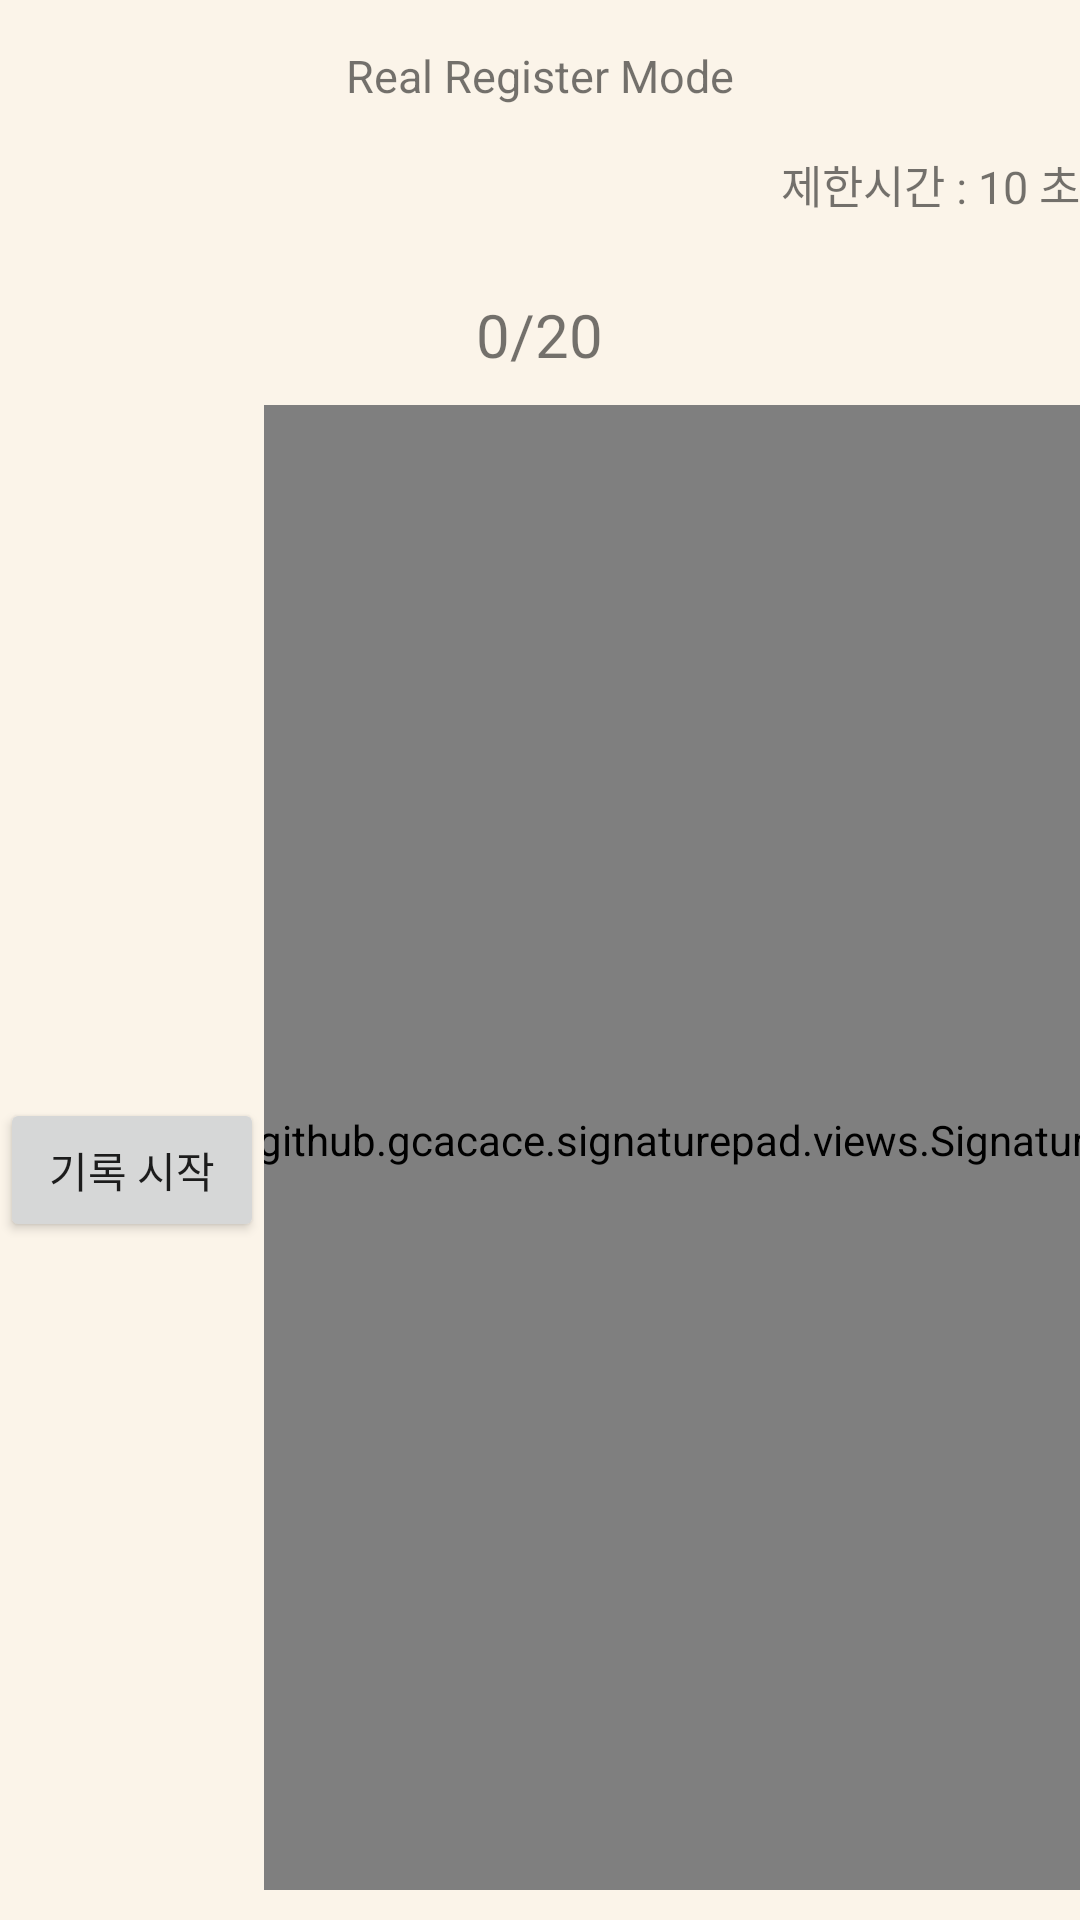

Layout XML and referenced resources for this Android screen:
<!-- AndroidManifest.xml: application theme Theme.HandwrittenSignature -->
<!-- res/layout/real_sign2.xml -->
<?xml version="1.0" encoding="utf-8"?>
<LinearLayout xmlns:android="http://schemas.android.com/apk/res/android"
    xmlns:tools="http://schemas.android.com/tools"
    android:layout_width="match_parent"
    android:layout_height="match_parent"
    android:orientation="vertical"
    android:background="@color/beige">

    <TextView
        android:id="@+id/modeText"
        android:layout_width="wrap_content"
        android:layout_height="wrap_content"
        android:padding="10dp"
        android:layout_marginTop="5dp"
        android:layout_marginBottom="5dp"
        android:text="Real Register Mode"
        android:textSize="15dp"
        android:background="@drawable/background"
        android:layout_gravity="center" />

    <LinearLayout
        android:layout_width="match_parent"
        android:layout_height="wrap_content"
        android:orientation="vertical"
        android:layout_gravity="right">

        <TextView
            android:id="@+id/timerText"
            android:layout_width="wrap_content"
            android:layout_height="wrap_content"
            android:layout_gravity="right"
            android:text="제한시간 : 10 초"
            android:textSize="15sp">
        </TextView>

    </LinearLayout>

    <LinearLayout
        android:layout_width="match_parent"
        android:layout_height="match_parent"
        android:orientation="vertical"
        android:gravity="center">

        <LinearLayout
            android:layout_width="match_parent"
            android:layout_height="764dp"
            android:gravity="center"
            android:orientation="vertical">

            <TextView
                android:id="@+id/nameView"
                android:layout_width="wrap_content"
                android:layout_height="wrap_content"
                android:layout_marginBottom="10dp"
                android:gravity="center"
                android:textSize="15dp" />

            <TextView
                android:id="@+id/countText"
                android:layout_width="wrap_content"
                android:layout_height="wrap_content"
                android:layout_marginBottom="10dp"
                android:ems="3"
                android:gravity="center"
                android:text="0/20"
                android:textSize="20dp" />

            <LinearLayout
                android:layout_width="wrap_content"
                android:layout_height="wrap_content"
                android:orientation="horizontal"
                android:gravity="center">

                <LinearLayout
                    android:layout_width="wrap_content"
                    android:layout_height="wrap_content"
                    android:gravity="center"
                    android:orientation="vertical">

                    <FrameLayout
                        android:layout_width="match_parent"
                        android:layout_height="wrap_content"
                        android:orientation="horizontal">

                        <Button
                            android:id="@+id/button_start"
                            android:layout_width="wrap_content"
                            android:layout_height="wrap_content"
                            android:layout_gravity="center"
                            android:onClick="clickHandler"
                            android:text="기록 시작"
                            android:visibility="visible" />

                        <LinearLayout
                            android:layout_width="wrap_content"
                            android:layout_height="wrap_content"
                            android:orientation="vertical"
                            android:layout_gravity="center">

                            <Button
                                android:id="@+id/button_save"
                                android:layout_width="wrap_content"
                                android:layout_height="wrap_content"
                                android:layout_marginBottom="20dp"
                                android:onClick="onClick"
                                android:text="기록 저장"
                                android:visibility="invisible" />

                            <Button
                                android:id="@+id/button_clear"
                                android:layout_width="wrap_content"
                                android:layout_height="wrap_content"
                                android:layout_marginTop="20dp"
                                android:onClick="clickHandler"
                                android:text="초기화"
                                android:visibility="invisible" />

                        </LinearLayout>

                    </FrameLayout>

                </LinearLayout>

                <FrameLayout
                    android:layout_width="wrap_content"
                    android:layout_height="wrap_content">

                    <com.github.gcacace.signaturepad.views.SignaturePad
                        android:id="@+id/signaturePad"
                        android:layout_width="500dp"
                        android:layout_height="500dp"
                        android:layout_gravity="center"
                        android:layout_marginBottom="10dp"
                        android:background="@color/white" />

                    <TextView
                        android:id="@+id/finishText"
                        android:layout_width="wrap_content"
                        android:layout_height="wrap_content"
                        android:layout_gravity="center"
                        android:text="서명 등록이 완료되었습니다."
                        android:textSize="20dp"
                        android:visibility="invisible" />

                </FrameLayout>


            </LinearLayout>

        </LinearLayout>
    </LinearLayout>
</LinearLayout>
<!-- resources referenced by this layout -->
<resources>
  <color name="beige">#FBF4E9</color>
  <color name="white">#FFFFFFFF</color>
  <style name="Theme.HandwrittenSignature" parent="Theme.MaterialComponents.DayNight.DarkActionBar">
          
          <item name="colorPrimary">@color/purple_500</item>
          <item name="colorPrimaryVariant">@color/purple_700</item>
          <item name="colorOnPrimary">@color/white</item>
          
          <item name="colorSecondary">@color/teal_200</item>
          <item name="colorSecondaryVariant">@color/teal_700</item>
          <item name="colorOnSecondary">@color/black</item>
          
          <item name="android:statusBarColor" tools:targetApi="l">?attr/colorPrimaryVariant</item>
          
      </style>
  <color name="purple_500">#FF6200EE</color>
  <color name="purple_700">#FF3700B3</color>
  <color name="teal_200">#FF03DAC5</color>
  <color name="teal_700">#FF018786</color>
  <color name="black">#FF000000</color>
</resources>
